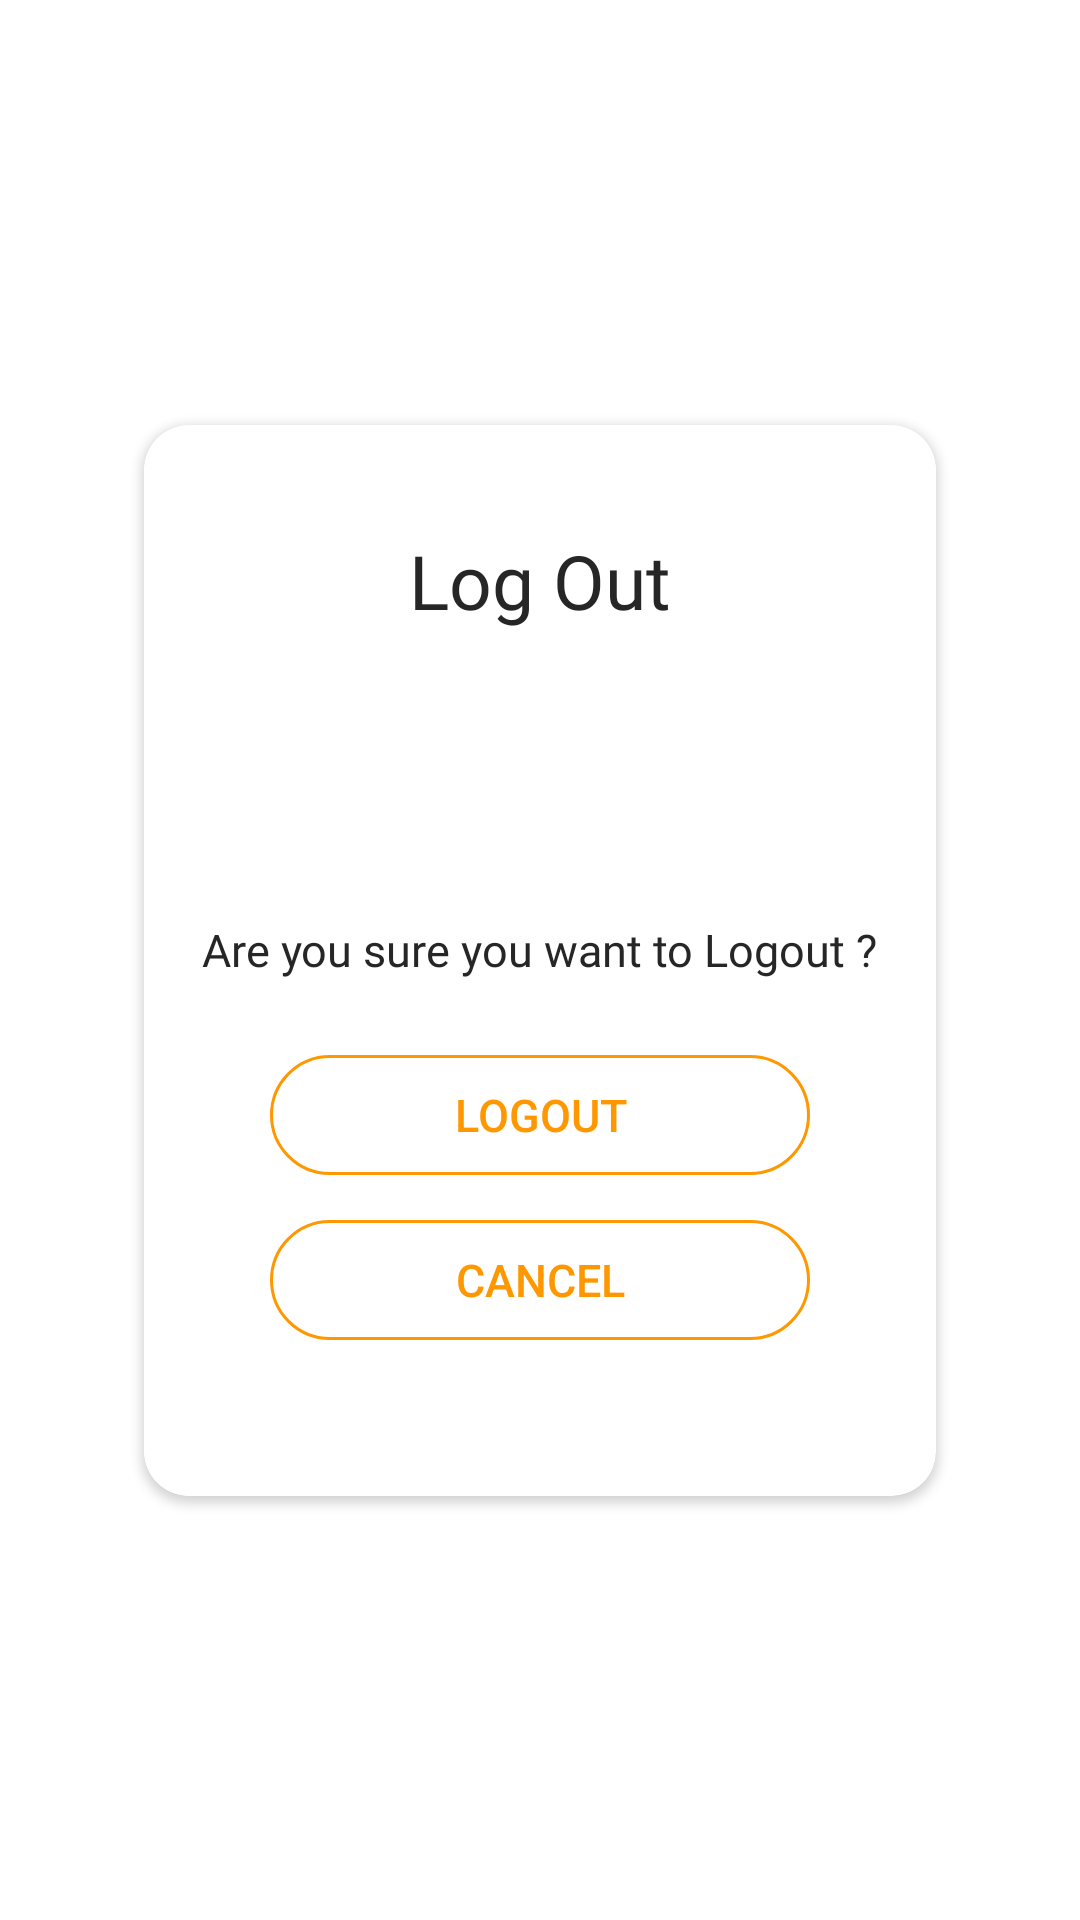

Here is an Android app screen rendered from its layout file. Give the layout XML and the strings, colors and styles it references.
<!-- AndroidManifest.xml: application theme Theme.Reviewer -->
<!-- res/layout/exit.xml -->
<?xml version="1.0" encoding="utf-8"?>
<androidx.constraintlayout.widget.ConstraintLayout xmlns:android="http://schemas.android.com/apk/res/android"
    xmlns:app="http://schemas.android.com/apk/res-auto"
    xmlns:tools="http://schemas.android.com/tools"
    android:layout_width="match_parent"
    android:layout_height="match_parent"
    tools:ignore="MissingDefaultResource">

    <androidx.cardview.widget.CardView
        android:layout_width="264dp"
        android:layout_height="357dp"
        app:cardCornerRadius="15dp"
        app:layout_constraintBottom_toBottomOf="parent"
        app:layout_constraintLeft_toLeftOf="parent"
        app:layout_constraintRight_toRightOf="parent"
        app:layout_constraintTop_toTopOf="parent">

        <LinearLayout
            android:layout_width="match_parent"
            android:layout_height="match_parent"
            android:background="@drawable/buttonwhite"
            android:orientation="vertical">


            <TextView
                android:layout_width="wrap_content"
                android:layout_height="wrap_content"
                android:layout_gravity="center"
                android:layout_marginTop="35dp"
                android:fontFamily="@font/roboto_condensed_bold"
                android:text="Log Out"
                android:textColor="@color/Blacklogo"
                android:textSize="25dp"
                tools:ignore="HardcodedText,RtlHardcoded,SpUsage"></TextView>

            <ImageView
                android:layout_width="49dp"
                android:layout_height="71dp"
                android:layout_gravity="center"
                android:layout_marginLeft="4dp"
                android:layout_marginTop="10dp"
                android:src="@drawable/logout4"
                tools:ignore="ContentDescription"></ImageView>

            <TextView
                android:layout_width="wrap_content"
                android:layout_height="wrap_content"
                android:layout_gravity="center"
                android:layout_marginTop="15dp"
                android:fontFamily="@font/roboto_light"
                android:text="Are you sure you want to Logout ?"
                android:textColor="@color/Blacklogo"
                android:textSize="15dp"
                tools:ignore="HardcodedText,RtlHardcoded,SpUsage">


            </TextView>

            <androidx.appcompat.widget.AppCompatButton
                android:id="@+id/logoute"
                android:layout_width="180dp"
                android:layout_height="40dp"
                android:layout_gravity="center"
                android:layout_marginTop="25dp"
                android:background="@drawable/button"
                android:text="logout"
                android:textColor="#FF9800"
                android:textSize="15sp" />

            <androidx.appcompat.widget.AppCompatButton
                android:id="@+id/cancele"
                android:layout_width="180dp"
                android:layout_height="40dp"
                android:layout_gravity="center"
                android:layout_marginTop="15dp"
                android:background="@drawable/button"
                android:text="Cancel"
                android:textColor="#FF9800"
                android:textSize="15sp" />


        </LinearLayout>
    </androidx.cardview.widget.CardView>
</androidx.constraintlayout.widget.ConstraintLayout>
<!-- resources referenced by this layout -->
<resources>
  <color name="Blacklogo">#262626</color>
  <!-- drawable button (drawable) -->
  <?xml version="1.0" encoding="utf-8"?>
      <selector xmlns:android="http://schemas.android.com/apk/res/android">
          <item
              android:state_enabled="false"
              android:drawable="@drawable/holowbutton" />
          <item
              android:state_pressed="true"
              android:state_enabled="true"
              android:drawable="@drawable/buttonpressed" />
  
      </selector>
  <!-- drawable buttonwhite (drawable) -->
  <shape xmlns:android="http://schemas.android.com/apk/res/android"
      android:shape="rectangle"
  
      android:padding="10dp">
      
      <solid android:color="@color/white"/>
      <corners android:radius="15dp"/>
  </shape>
  <style name="Theme.Reviewer" parent="Theme.MaterialComponents.Light.NoActionBar">
          
          <item name="colorPrimary">#FF9800</item>
          <item name="colorPrimaryVariant">@color/white</item>
          <item name="colorOnPrimary">@color/white</item>
          
          <item name="colorSecondary">#FF9800</item>
          <item name="colorSecondaryVariant">#FFD760</item>
          <item name="colorOnSecondary">@color/black</item>
          
          <item name="android:statusBarColor" tools:targetApi="l">?attr/colorPrimaryVariant</item>
          <item name="android:navigationBarColor">@color/white</item>
          
      </style>
  <!-- drawable holowbutton (drawable) -->
  <?xml version="1.0" encoding="utf-8"?>
      <shape xmlns:android="http://schemas.android.com/apk/res/android"
          android:shape="rectangle"
          android:padding="10dp">
          
          <stroke android:color="#FF9800" android:width="1dp"></stroke>
          <corners android:radius="20dp"/>
      </shape>
  <!-- drawable buttonpressed (drawable) -->
  <?xml version="1.0" encoding="utf-8"?>
      <shape xmlns:android="http://schemas.android.com/apk/res/android"
          android:shape="rectangle"
          android:padding="10dp">
          
          <solid android:color="#1EFF9800"/>
          <corners android:radius="20dp"/>
      </shape>
  <color name="white">#FFFFFF</color>
  <color name="black">#FF000000</color>
</resources>
